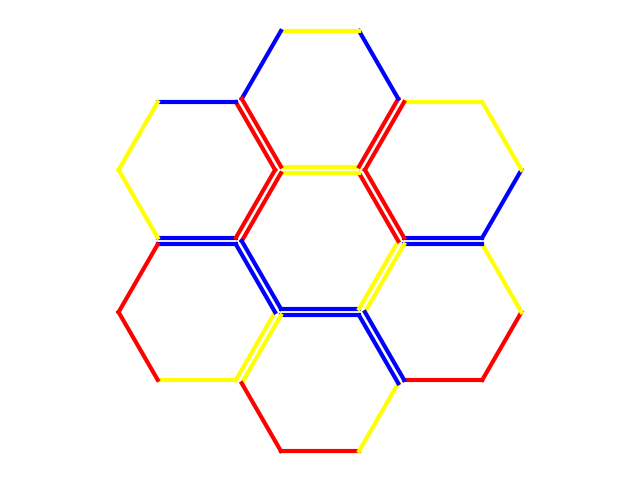

Python code for this plot:
import numpy as np
import random as random

# import math
import matplotlib.pyplot as plt


# Koordinaten von dem System der Sechseckmittelpunkte umrechnen in kartesisch
def getCoordinates(pos):
    hex_coords = np.array([[0, 0], [-1, -1], [0, -1], [1, 0], [1, 1], [0, 1], [-1, 0]])
    coords = hex_coords[pos]

    def rotation_matrix(theta):
        cos_theta = np.cos(theta)
        sin_theta = np.sin(theta)
        return np.array([[cos_theta, -sin_theta],
                         [sin_theta, cos_theta]])

    b1 = np.eye(2)
    hex_matrix = np.array([rotation_matrix(np.pi / 6) @ b1[:, 0], rotation_matrix(np.pi / 3) @ b1[:, 1]])
    hex_matrix = np.transpose(hex_matrix)

    return hex_matrix @ coords


# Die Lösung plotten, jedes Tile in der Lösung wird betrachtet und einzeln
# geplottet nach der Orientierung und den Farbcodes
def draw_solution(solution, tiles):
    fig, ax = plt.subplots(figsize=(8, 6))

    # Größe und Position der Steine festlegen
    tile_size = 0.55

    # Für jeden Stein in der Lösung
    for i, tile_index in enumerate(solution[0]):
        tile_orientation = solution[2][i]
        tile = tiles[tile_index]

        # Zeichne die Vorderseite des Steins
        draw_hexagon(ax, i, tile_orientation, tile, tile_size)

    ax.axis('equal')
    ax.axis('off')
    plt.show()


def draw_hexagon(ax, position, orientation, tile, size=0.55):
    colors = {'1': 'blue', '2': 'yellow', '3': 'red'}
    x, y = getCoordinates(position)

    angles = np.arange(- 2 / 3 * np.pi, 4 / 3 * np.pi, np.pi / 3)
    for edge in range(0, 6):
        x_start = x + size * np.cos(angles[edge])
        y_start = y + size * np.sin(angles[edge])
        x_end = x + size * np.cos(angles[(edge + 1) % 6])
        y_end = y + size * np.sin(angles[(edge + 1) % 6])

        color = colors[str(getColor(tile, edge, orientation))]

        ax.plot([x_start, x_end], [y_start, y_end], color=color, linewidth=3)


tiles = ["112323", "212313",  # Die Spielsteine werden codiert mit der Rhflg aus der Känguru-Anleitung
         "131322", "112332",  # Blau: 1, Gelb: 2, Rot: 3
         "131223", "121332",  # Der Stein wird so rotiert, dass die blaue Kurve an Rotation 0 steht und nach rechts
         "113232", "112233",  # abknickt, falls blau gerade wird gelb betrachtet
         "121323", "113223",  # Die Steine werden gegen den UZS von Orientation 0 an codiert
         "131232", "221331",
         "113322", "121233"]  # jeweils zwei Steine in einer Reihe sind in der Känguru-Version auf einem Stein

tiles_front_back = [[0] * 7 for _ in range(2)]  # Liste der Spielsteine mit Vorder- und Rückseite in jeweils
tiles_front_back[0] = [tiles[2 * i] for i in range(7)]  # einer Zeile
tiles_front_back[1] = [tiles[2 * i + 1] for i in range(7)]


#  Die Farbe einer Kante eines Steins ausgeben als int mit obiger Codierung
def getColor(tile, edge, orientation):
    return int(tile[(edge + orientation) % 6])


# Zufällige Lösung ausgeben, falls nur Vorder- oder Rückseite der Steine verwendet werden soll
# dann tile_bool auf 1 setzen
def randomSol(all_tiles, tile_bool=0):
    sol_arr = [[0] * 7 for _ in range(3)]
    tiles_vec = []
    if tile_bool == 0:
        tiles_vec = random.sample([*range(0, 14)], k=7)
    elif tile_bool == 1:
        tiles_vec = [(i * 2) + random.randint(0, 1) for i in range(7)]
    sol_arr[0] = tiles_vec
    sol_arr[1] = [all_tiles[i] for i in tiles_vec]
    sol_arr[2] = [int(random.uniform(0, 6)) for i in range(1, 8)]
    return sol_arr


# Fitnessfunktion, welche die Anzahl der Fehler, also nicht übereinstimmender Farben an der Kanten
# der Steine zählt
def objective(curr_sol):
    mismatches = 0
    for i in range(0, 7):  # jeden Stein der Blume einmal betrachten
        if i == 0:  # der mittlere Stein
            for edge in range(0, 6):  # alle 6 Nachbarsteine werden betrachtet
                if getColor(curr_sol[1][i], edge, curr_sol[2][i]) != \
                        getColor(curr_sol[1][edge + 1], (edge + 3) % 6, curr_sol[2][edge + 1]):
                    mismatches += 1
        elif i < 6:
            if getColor(curr_sol[1][i], (i + 1) % 6, curr_sol[2][i]) != getColor(curr_sol[1][i + 1],
                                                                                 (i + 4) % 6, curr_sol[2][i + 1]):
                mismatches += 1
        else:  # i = 6
            if getColor(curr_sol[1][i], (i + 1) % 6, curr_sol[2][i]) != getColor(curr_sol[1][1], (i + 4) % 6,
                                                                                 curr_sol[2][1]):
                mismatches += 1
    return mismatches


def main():
    # np.set_printoptions(suppress=True, precision=5)
    solution = [[0, 2, 4, 7, 8, 11, 12], ['112323', '131322', '131223', '112233', '121323', '221331', '113322'], [4, 1, 1, 3, 2, 5, 4]]
    current_score = 12
    current_solution = []
    while current_score > 0:
        current_solution = randomSol(tiles, 1)
        print(current_solution)
        print("Value of the objective function of the current solution: \n")
        current_score = objective(current_solution)
        print(current_score)
    draw_solution(current_solution, tiles)
    # draw_solution(solution, tiles)
    # print(objective(solution))


if __name__ == "__main__":
    main()
